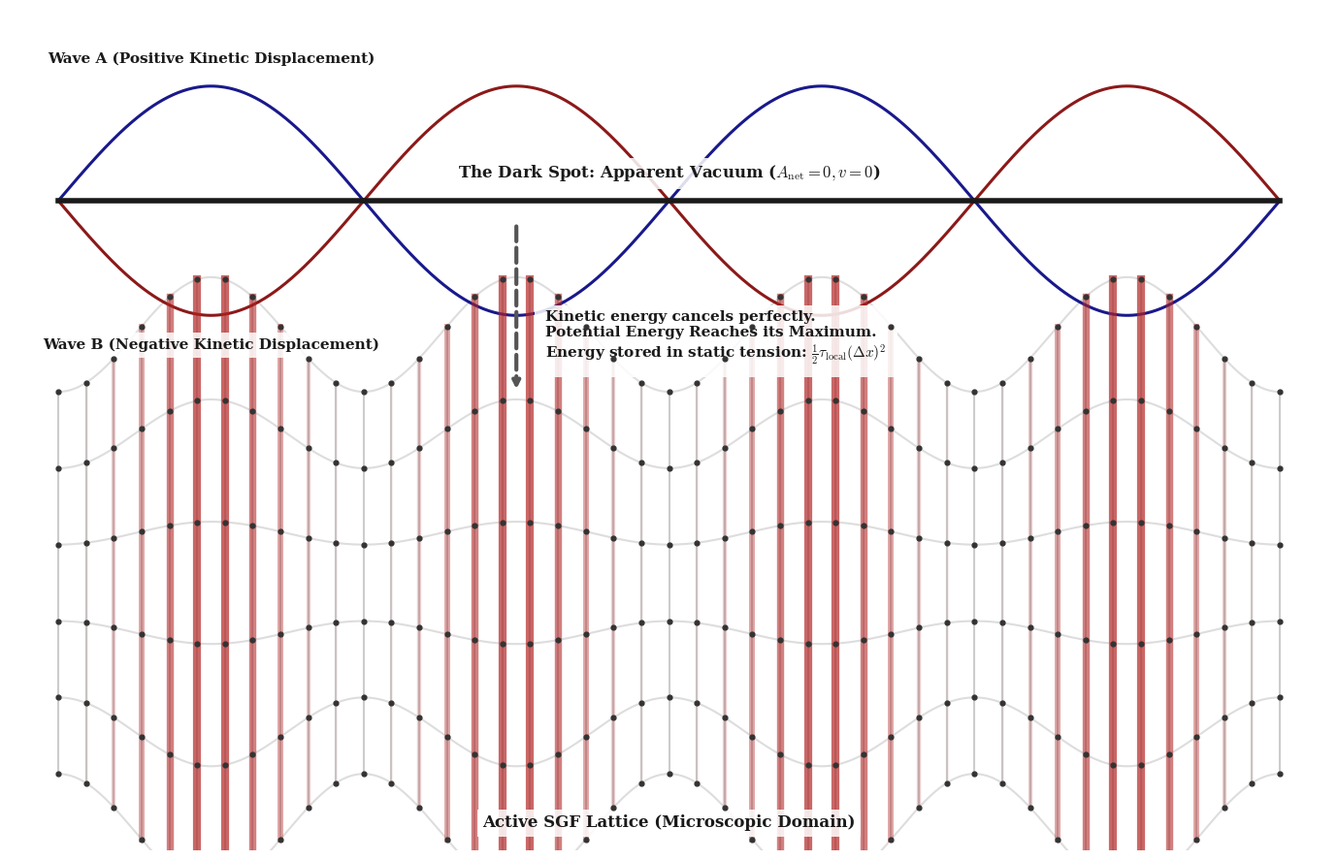

The script that saved this image:
import numpy as np # Selected for efficient array generation and mathematical transformations
import matplotlib.pyplot as plt # Selected for publication-grade 2D schematic layout and native LaTeX rendering
import os # Selected for robust directory management and path-specific file saving

def create_energy_paradox_visual():
    # Enforce strict serif typography (Computer Modern) for PRL-style aesthetics
    plt.rcParams.update({
        'savefig.pad_inches': 0.1,
        'font.family': 'serif',
        'font.serif': ['Computer Modern Roman', 'DejaVu Serif'],
        'mathtext.fontset': 'cm', 
        'font.size': 11
    })

    # Setup Figure (Minimalist Architectural Styling)
    # Using Very Dark Charcoal (#1A1A1A) for consistent "etched" look across all labels
    charcoal = '#1A1A1A'
    navy = '#000080'
    maroon = '#800000'
    brick_red = '#B22222'
    
    fig, ax = plt.subplots(figsize=(14, 9), dpi=150)
    fig.patch.set_facecolor('white')
    ax.set_facecolor('white')

    # X Domain for wave propagation
    x = np.linspace(0, 4 * np.pi, 1000)

    # =======================================================
    # 1. TOP HALF: The Kinetic Wave Domain (Standard Physics)
    # =======================================================
    y_center_top = 3.0
    
    # Waveform Equations
    wave_a = y_center_top + 1.5 * np.sin(x)
    wave_b = y_center_top - 1.5 * np.sin(x)
    y_net = np.full_like(x, y_center_top)

    # Plot the visible kinematic state - Unified palette
    ax.plot(x, wave_a, color=navy, lw=2.2, alpha=0.9, label="Wave A") 
    ax.plot(x, wave_b, color=maroon, lw=2.2, alpha=0.9, label="Wave B") 
    
    # The Resultant Flatline (Apparent Zero Energy)
    ax.plot(x, y_net, color=charcoal, lw=4, zorder=5)

    # Annotations for the Top Half - Updated to uniform charcoal color
    ax.text(np.pi/2, y_center_top + 1.8, "Wave A (Positive Kinetic Displacement)", 
            color=charcoal, fontweight='bold', ha='center', fontsize=11)
            
    ax.text(np.pi/2, y_center_top - 1.8, "Wave B (Negative Kinetic Displacement)", 
            color=charcoal, fontweight='bold', ha='center', va='top', fontsize=11,
            bbox=dict(facecolor='white', edgecolor='none', alpha=0.85, pad=4))
    
    # Mathematical variables italicized; descriptive 'net' upright
    # Applied white mask to clear the wave background
    ax.text(2 * np.pi, y_center_top + 0.3, r"The Dark Spot: Apparent Vacuum ($A_{\mathrm{net}} = 0, v = 0$)", 
            color=charcoal, fontsize=12, fontweight='bold', ha='center',
            bbox=dict(facecolor='white', edgecolor='none', alpha=0.85, pad=4))

    # =======================================================
    # 2. BOTTOM HALF: The SGF Lattice (Hidden Potential Domain)
    # =======================================================
    y_center_bottom = -2.0
    
    # Grid Parameters
    num_x_nodes = 45
    x_nodes = np.linspace(0, 4 * np.pi, num_x_nodes)
    y_base_levels = np.linspace(-4.5, 0.5, 6) 

    def get_distorted_y(x_val, y_base):
        # Strain proportional to square of displacement
        strain = np.sin(x_val)**2
        stretch_factor = 0.6 
        return y_base + stretch_factor * strain * (y_base - y_center_bottom)

    # Draw Horizontal Lattice Lines (Distorted by Tension)
    for yb in y_base_levels:
        y_line = [get_distorted_y(xv, yb) for xv in x]
        ax.plot(x, y_line, color='#DDDDDD', lw=1.5, zorder=1)

    # Draw Vertical Lattice Links (Glowing and Stretched)
    for xv in x_nodes:
        local_strain = np.sin(xv)**2
        
        y_bottom_distorted = get_distorted_y(xv, y_base_levels[0])
        y_top_distorted = get_distorted_y(xv, y_base_levels[-1])
        
        # Base inactive link
        ax.plot([xv, xv], [y_bottom_distorted, y_top_distorted], color='#CCCCCC', lw=1.5, zorder=1)

        # Apply Matte Terracotta glow where strain is maximized
        if local_strain > 0.05:
            glow_alpha = 0.7 * local_strain
            # Matte Brick Red for strain
            ax.plot([xv, xv], [y_bottom_distorted, y_top_distorted], 
                    color=brick_red, lw=2 + (4 * local_strain), alpha=glow_alpha, zorder=2)
            
        # Plot Lattice Nodes
        y_distorted_nodes = [get_distorted_y(xv, yb) for yb in y_base_levels]
        ax.scatter(np.full_like(y_distorted_nodes, xv), y_distorted_nodes, 
                   color='#333333', s=12, zorder=4)

    # Annotations for the Bottom Half - Updated to charcoal color
    ax.text(2 * np.pi, -5.2, "Active SGF Lattice (Microscopic Domain)", 
            color=charcoal, fontsize=12, fontweight='bold', ha='center',
            bbox=dict(facecolor='white', edgecolor='none', alpha=0.85, pad=4))

    cancel_x = 3 * np.pi / 2
    ax.annotate("", xy=(cancel_x, 0.5), xytext=(cancel_x, 2.7),
                arrowprops=dict(arrowstyle="->", color="#555555", lw=3, linestyle="--"))
    
    # Mathematical explanation block - Updated to uniform charcoal color
    math_text = (r"Kinetic energy cancels perfectly." + "\n" +
                 r"Potential Energy Reaches its Maximum." + "\n" +
                 r"Energy stored in static tension: $\frac{1}{2}\tau_{\mathrm{local}}(\Delta x)^2$")
    
    ax.text(cancel_x + 0.3, 1.2, math_text, color=charcoal, fontsize=11, 
            fontweight='bold', ha='left', va='center', 
            bbox=dict(facecolor='white', edgecolor='none', alpha=0.85, pad=8))

    # =======================================================
    # 3. STYLING & FORMATTING
    # =======================================================
    for spine in ax.spines.values():
        spine.set_visible(False)
    
    ax.set_xticks([])
    ax.set_yticks([])
    ax.set_xlim(-0.5, 4 * np.pi + 0.5)
    ax.set_ylim(-5.5, 5.5)
    
    # =======================================================
    # FINAL RENDER & PDF EXPORT
    # =======================================================
    plt.tight_layout()
    
    output_dir = "Figures"
    if not os.path.exists(output_dir):
        os.makedirs(output_dir)
        
    pdf_filename = os.path.join(output_dir, "Fig14_PartII_EnergyParadox.pdf")
    
    try:
        plt.savefig(pdf_filename, format='pdf', bbox_inches='tight')
        print(f"High-fidelity vector PDF saved to: {pdf_filename}")
    except PermissionError:
        print(f"CRITICAL ERROR: Permission denied. Please close {pdf_filename} before re-running.")
    except Exception as e:
        print(f"An unexpected error occurred: {e}")

    plt.show()

if __name__ == "__main__":
    create_energy_paradox_visual()
